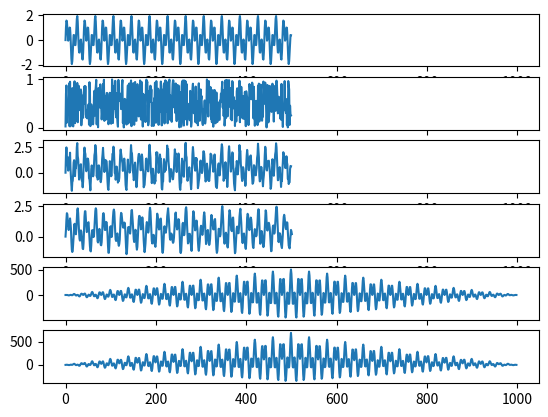

Generate this figure with matplotlib:
import numpy as np
from matplotlib import pyplot as plt
def convolute(x,h):
    lx=len(x)
    lh=len(h)
    y=[]
    for n in range(lx+lh-1):
        sum=0
        for k in range(lx):
            if n-k<lh and n-k>=0:
                sum=sum+x[k]*h[n-k]
        y=np.append(y,sum)
    return y

def time_rev(x):
	lx=len(x)
	y=[]
	for i in range(0,lx):
		y=np.append(y,x[lx-i-1])
	return y
n=np.arange(0,500)
x=np.sin(2*np.pi*20.0/400.0*n)
N=np.sin(2*np.pi*50.0/400.0*n)
N1=np.random.rand(x.shape[0])
x_N=x+N+N1
h=[1.0/3.0,1.0/3.0,1.0/3.0]
y1=convolute(h,x_N)
y2=convolute(x+N,time_rev(x+N)) #autocorrelation of x
y3=convolute(x_N,time_rev(x_N)) #autocorrelation of X_N
#print(y1,y2)

a1=plt.subplot(611)
a1.plot(x+N)
a2=plt.subplot(612,sharex=a1)
a2.plot(N1)
a3=plt.subplot(613,sharex=a1)
a3.plot(x_N)
a4=plt.subplot(614,sharex=a1)
a4.plot(y1)
a4=plt.subplot(615,sharex=a1)
a4.plot(y2)
a4=plt.subplot(616,sharex=a1)
a4.plot(y3)
plt.show()

